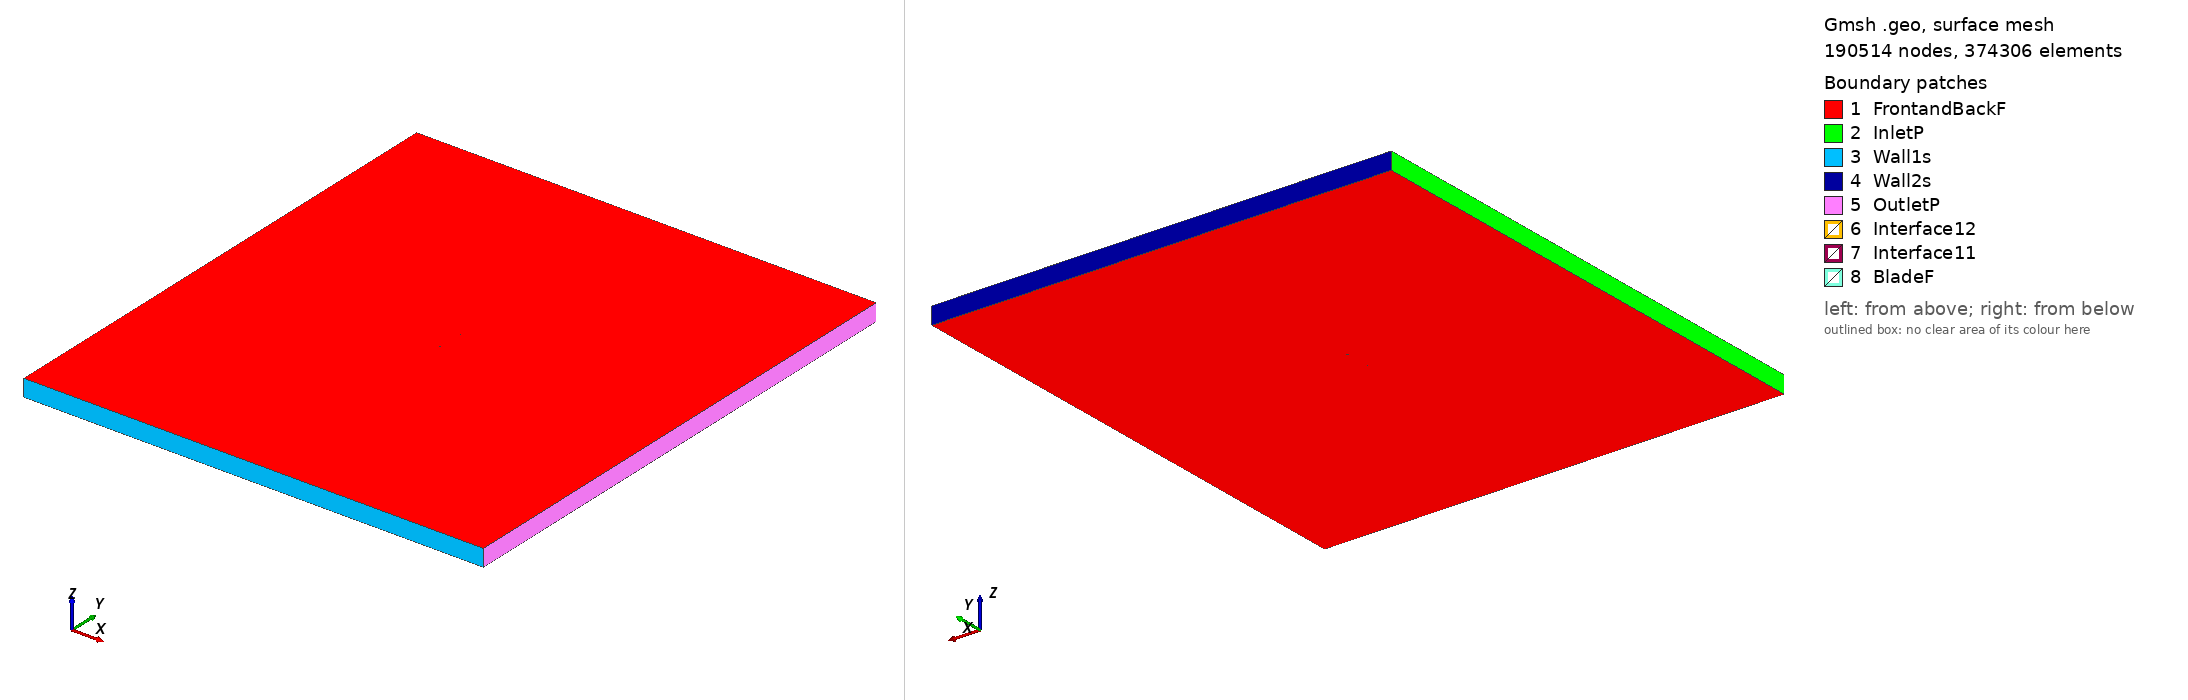

Gmsh geometry script, surface-meshed: 190514 nodes, 374306 surface elements. Boundary patches (legend numbers): 1 FrontandBackF, 2 InletP, 3 Wall1s, 4 Wall2s, 5 OutletP, 6 Interface12, 7 Interface11, 8 BladeF. Left view from above one corner, right view from below the opposite corner. Legend entries are the model's physical surfaces. The drawing asked Gmsh for element sizes between 1% and 20% of the model's largest extent; the script's own settings can give other sizes.

=== ag14_tsr_2.9037_aoa_-0.47181.geo (drawn) ===
SetFactory("OpenCASCADE");

Point(1) = {0.074981, 0.745065, 0, 1.0};
Point(2) = {0.074529, 0.745099, 0, 1.0};
Point(3) = {0.072178, 0.745277, 0, 1.0};
Point(4) = {0.069825, 0.745453, 0, 1.0};
Point(5) = {0.067473, 0.745626, 0, 1.0};
Point(6) = {0.065120, 0.745798, 0, 1.0};
Point(7) = {0.062767, 0.745968, 0, 1.0};
Point(8) = {0.060414, 0.746136, 0, 1.0};
Point(9) = {0.058061, 0.746303, 0, 1.0};
Point(10) = {0.055708, 0.746467, 0, 1.0};
Point(11) = {0.053355, 0.746629, 0, 1.0};
Point(12) = {0.051002, 0.746789, 0, 1.0};
Point(13) = {0.048649, 0.746947, 0, 1.0};
Point(14) = {0.046296, 0.747102, 0, 1.0};
Point(15) = {0.043943, 0.747255, 0, 1.0};
Point(16) = {0.041590, 0.747406, 0, 1.0};
Point(17) = {0.039238, 0.747554, 0, 1.0};
Point(18) = {0.036885, 0.747699, 0, 1.0};
Point(19) = {0.034533, 0.747841, 0, 1.0};
Point(20) = {0.032181, 0.747980, 0, 1.0};
Point(21) = {0.029828, 0.748116, 0, 1.0};
Point(22) = {0.027476, 0.748249, 0, 1.0};
Point(23) = {0.025124, 0.748379, 0, 1.0};
Point(24) = {0.022772, 0.748505, 0, 1.0};
Point(25) = {0.020420, 0.748628, 0, 1.0};
Point(26) = {0.018068, 0.748747, 0, 1.0};
Point(27) = {0.015717, 0.748862, 0, 1.0};
Point(28) = {0.013365, 0.748973, 0, 1.0};
Point(29) = {0.011014, 0.749080, 0, 1.0};
Point(30) = {0.008663, 0.749183, 0, 1.0};
Point(31) = {0.006312, 0.749281, 0, 1.0};
Point(32) = {0.003962, 0.749375, 0, 1.0};
Point(33) = {0.001612, 0.749463, 0, 1.0};
Point(34) = {-0.000737, 0.749546, 0, 1.0};
Point(35) = {-0.003086, 0.749624, 0, 1.0};
Point(36) = {-0.005434, 0.749695, 0, 1.0};
Point(37) = {-0.007781, 0.749761, 0, 1.0};
Point(38) = {-0.010128, 0.749819, 0, 1.0};
Point(39) = {-0.012473, 0.749870, 0, 1.0};
Point(40) = {-0.014818, 0.749914, 0, 1.0};
Point(41) = {-0.017161, 0.749950, 0, 1.0};
Point(42) = {-0.019503, 0.749976, 0, 1.0};
Point(43) = {-0.021843, 0.749993, 0, 1.0};
Point(44) = {-0.024182, 0.750000, 0, 1.0};
Point(45) = {-0.026519, 0.749996, 0, 1.0};
Point(46) = {-0.028853, 0.749980, 0, 1.0};
Point(47) = {-0.031185, 0.749952, 0, 1.0};
Point(48) = {-0.033515, 0.749909, 0, 1.0};
Point(49) = {-0.035841, 0.749852, 0, 1.0};
Point(50) = {-0.038163, 0.749779, 0, 1.0};
Point(51) = {-0.040481, 0.749689, 0, 1.0};
Point(52) = {-0.042794, 0.749579, 0, 1.0};
Point(53) = {-0.045100, 0.749449, 0, 1.0};
Point(54) = {-0.047399, 0.749295, 0, 1.0};
Point(55) = {-0.049690, 0.749116, 0, 1.0};
Point(56) = {-0.051970, 0.748908, 0, 1.0};
Point(57) = {-0.054237, 0.748670, 0, 1.0};
Point(58) = {-0.056489, 0.748396, 0, 1.0};
Point(59) = {-0.058721, 0.748083, 0, 1.0};
Point(60) = {-0.060926, 0.747726, 0, 1.0};
Point(61) = {-0.063095, 0.747317, 0, 1.0};
Point(62) = {-0.065215, 0.746849, 0, 1.0};
Point(63) = {-0.067263, 0.746314, 0, 1.0};
Point(64) = {-0.069202, 0.745704, 0, 1.0};
Point(65) = {-0.070963, 0.745021, 0, 1.0};
Point(66) = {-0.072427, 0.744305, 0, 1.0};
Point(67) = {-0.073472, 0.743652, 0, 1.0};
Point(68) = {-0.074133, 0.743122, 0, 1.0};
Point(69) = {-0.074542, 0.742701, 0, 1.0};
Point(70) = {-0.074796, 0.742355, 0, 1.0};
Point(71) = {-0.074944, 0.742056, 0, 1.0};
Point(72) = {-0.074997, 0.741791, 0, 1.0};
Point(73) = {-0.074949, 0.741537, 0, 1.0};
Point(74) = {-0.074774, 0.741295, 0, 1.0};
Point(75) = {-0.074472, 0.741082, 0, 1.0};
Point(76) = {-0.074022, 0.740879, 0, 1.0};
Point(77) = {-0.073339, 0.740660, 0, 1.0};
Point(78) = {-0.072251, 0.740420, 0, 1.0};
Point(79) = {-0.070626, 0.740187, 0, 1.0};
Point(80) = {-0.068613, 0.740008, 0, 1.0};
Point(81) = {-0.066440, 0.739896, 0, 1.0};
Point(82) = {-0.064201, 0.739837, 0, 1.0};
Point(83) = {-0.061924, 0.739819, 0, 1.0};
Point(84) = {-0.059625, 0.739831, 0, 1.0};
Point(85) = {-0.057311, 0.739866, 0, 1.0};
Point(86) = {-0.054987, 0.739919, 0, 1.0};
Point(87) = {-0.052655, 0.739988, 0, 1.0};
Point(88) = {-0.050318, 0.740068, 0, 1.0};
Point(89) = {-0.047976, 0.740157, 0, 1.0};
Point(90) = {-0.045630, 0.740254, 0, 1.0};
Point(91) = {-0.043281, 0.740357, 0, 1.0};
Point(92) = {-0.040930, 0.740465, 0, 1.0};
Point(93) = {-0.038576, 0.740577, 0, 1.0};
Point(94) = {-0.036221, 0.740692, 0, 1.0};
Point(95) = {-0.033864, 0.740808, 0, 1.0};
Point(96) = {-0.031506, 0.740926, 0, 1.0};
Point(97) = {-0.029147, 0.741045, 0, 1.0};
Point(98) = {-0.026787, 0.741164, 0, 1.0};
Point(99) = {-0.024427, 0.741283, 0, 1.0};
Point(100) = {-0.022068, 0.741402, 0, 1.0};
Point(101) = {-0.019709, 0.741520, 0, 1.0};
Point(102) = {-0.017351, 0.741637, 0, 1.0};
Point(103) = {-0.014994, 0.741753, 0, 1.0};
Point(104) = {-0.012637, 0.741868, 0, 1.0};
Point(105) = {-0.010281, 0.741980, 0, 1.0};
Point(106) = {-0.007925, 0.742090, 0, 1.0};
Point(107) = {-0.005570, 0.742198, 0, 1.0};
Point(108) = {-0.003216, 0.742303, 0, 1.0};
Point(109) = {-0.000862, 0.742405, 0, 1.0};
Point(110) = {0.001491, 0.742503, 0, 1.0};
Point(111) = {0.003844, 0.742598, 0, 1.0};
Point(112) = {0.006198, 0.742689, 0, 1.0};
Point(113) = {0.008550, 0.742777, 0, 1.0};
Point(114) = {0.010903, 0.742860, 0, 1.0};
Point(115) = {0.013256, 0.742940, 0, 1.0};
Point(116) = {0.015609, 0.743015, 0, 1.0};
Point(117) = {0.017962, 0.743087, 0, 1.0};
Point(118) = {0.020315, 0.743154, 0, 1.0};
Point(119) = {0.022668, 0.743217, 0, 1.0};
Point(120) = {0.025021, 0.743276, 0, 1.0};
Point(121) = {0.027374, 0.743331, 0, 1.0};
Point(122) = {0.029727, 0.743382, 0, 1.0};
Point(123) = {0.032080, 0.743428, 0, 1.0};
Point(124) = {0.034433, 0.743470, 0, 1.0};
Point(125) = {0.036787, 0.743508, 0, 1.0};
Point(126) = {0.039141, 0.743542, 0, 1.0};
Point(127) = {0.041494, 0.743572, 0, 1.0};
Point(128) = {0.043848, 0.743598, 0, 1.0};
Point(129) = {0.046202, 0.743620, 0, 1.0};
Point(130) = {0.048556, 0.743637, 0, 1.0};
Point(131) = {0.050910, 0.743651, 0, 1.0};
Point(132) = {0.053264, 0.743660, 0, 1.0};
Point(133) = {0.055618, 0.743666, 0, 1.0};
Point(134) = {0.057972, 0.743667, 0, 1.0};
Point(135) = {0.060326, 0.743665, 0, 1.0};
Point(136) = {0.062680, 0.743658, 0, 1.0};
Point(137) = {0.065034, 0.743647, 0, 1.0};
Point(138) = {0.067387, 0.743632, 0, 1.0};
Point(139) = {0.069741, 0.743612, 0, 1.0};
Point(140) = {0.072094, 0.743589, 0, 1.0};
Point(141) = {0.074447, 0.743561, 0, 1.0};
Point(142) = {0.074993, 0.743555, 0, 1.0};
Point(143) = {-0.074981, -0.745065, 0, 1.0};
Point(144) = {-0.074529, -0.745099, 0, 1.0};
Point(145) = {-0.072178, -0.745277, 0, 1.0};
Point(146) = {-0.069825, -0.745453, 0, 1.0};
Point(147) = {-0.067473, -0.745626, 0, 1.0};
Point(148) = {-0.065120, -0.745798, 0, 1.0};
Point(149) = {-0.062767, -0.745968, 0, 1.0};
Point(150) = {-0.060414, -0.746136, 0, 1.0};
Point(151) = {-0.058061, -0.746303, 0, 1.0};
Point(152) = {-0.055708, -0.746467, 0, 1.0};
Point(153) = {-0.053355, -0.746629, 0, 1.0};
Point(154) = {-0.051002, -0.746789, 0, 1.0};
Point(155) = {-0.048649, -0.746947, 0, 1.0};
Point(156) = {-0.046296, -0.747102, 0, 1.0};
Point(157) = {-0.043943, -0.747255, 0, 1.0};
Point(158) = {-0.041590, -0.747406, 0, 1.0};
Point(159) = {-0.039238, -0.747554, 0, 1.0};
Point(160) = {-0.036885, -0.747699, 0, 1.0};
Point(161) = {-0.034533, -0.747841, 0, 1.0};
Point(162) = {-0.032181, -0.747980, 0, 1.0};
Point(163) = {-0.029828, -0.748116, 0, 1.0};
Point(164) = {-0.027476, -0.748249, 0, 1.0};
Point(165) = {-0.025124, -0.748379, 0, 1.0};
Point(166) = {-0.022772, -0.748505, 0, 1.0};
Point(167) = {-0.020420, -0.748628, 0, 1.0};
Point(168) = {-0.018068, -0.748747, 0, 1.0};
Point(169) = {-0.015717, -0.748862, 0, 1.0};
Point(170) = {-0.013365, -0.748973, 0, 1.0};
Point(171) = {-0.011014, -0.749080, 0, 1.0};
Point(172) = {-0.008663, -0.749183, 0, 1.0};
Point(173) = {-0.006312, -0.749281, 0, 1.0};
Point(174) = {-0.003962, -0.749375, 0, 1.0};
Point(175) = {-0.001612, -0.749463, 0, 1.0};
Point(176) = {0.000737, -0.749546, 0, 1.0};
Point(177) = {0.003086, -0.749624, 0, 1.0};
Point(178) = {0.005434, -0.749695, 0, 1.0};
Point(179) = {0.007781, -0.749761, 0, 1.0};
Point(180) = {0.010128, -0.749819, 0, 1.0};
Point(181) = {0.012473, -0.749870, 0, 1.0};
Point(182) = {0.014818, -0.749914, 0, 1.0};
Point(183) = {0.017161, -0.749950, 0, 1.0};
Point(184) = {0.019503, -0.749976, 0, 1.0};
Point(185) = {0.021843, -0.749993, 0, 1.0};
Point(186) = {0.024182, -0.750000, 0, 1.0};
Point(187) = {0.026519, -0.749996, 0, 1.0};
Point(188) = {0.028853, -0.749980, 0, 1.0};
Point(189) = {0.031185, -0.749952, 0, 1.0};
Point(190) = {0.033515, -0.749909, 0, 1.0};
Point(191) = {0.035841, -0.749852, 0, 1.0};
Point(192) = {0.038163, -0.749779, 0, 1.0};
Point(193) = {0.040481, -0.749689, 0, 1.0};
Point(194) = {0.042794, -0.749579, 0, 1.0};
Point(195) = {0.045100, -0.749449, 0, 1.0};
Point(196) = {0.047399, -0.749295, 0, 1.0};
Point(197) = {0.049690, -0.749116, 0, 1.0};
Point(198) = {0.051970, -0.748908, 0, 1.0};
Point(199) = {0.054237, -0.748670, 0, 1.0};
Point(200) = {0.056489, -0.748396, 0, 1.0};
Point(201) = {0.058721, -0.748083, 0, 1.0};
Point(202) = {0.060926, -0.747726, 0, 1.0};
Point(203) = {0.063095, -0.747317, 0, 1.0};
Point(204) = {0.065215, -0.746849, 0, 1.0};
Point(205) = {0.067263, -0.746314, 0, 1.0};
Point(206) = {0.069202, -0.745704, 0, 1.0};
Point(207) = {0.070963, -0.745021, 0, 1.0};
Point(208) = {0.072427, -0.744305, 0, 1.0};
Point(209) = {0.073472, -0.743652, 0, 1.0};
Point(210) = {0.074133, -0.743122, 0, 1.0};
Point(211) = {0.074542, -0.742701, 0, 1.0};
Point(212) = {0.074796, -0.742355, 0, 1.0};
Point(213) = {0.074944, -0.742056, 0, 1.0};
Point(214) = {0.074997, -0.741791, 0, 1.0};
Point(215) = {0.074949, -0.741537, 0, 1.0};
Point(216) = {0.074774, -0.741295, 0, 1.0};
Point(217) = {0.074472, -0.741082, 0, 1.0};
Point(218) = {0.074022, -0.740879, 0, 1.0};
Point(219) = {0.073339, -0.740660, 0, 1.0};
Point(220) = {0.072251, -0.740420, 0, 1.0};
Point(221) = {0.070626, -0.740187, 0, 1.0};
Point(222) = {0.068613, -0.740008, 0, 1.0};
Point(223) = {0.066440, -0.739896, 0, 1.0};
Point(224) = {0.064201, -0.739837, 0, 1.0};
Point(225) = {0.061924, -0.739819, 0, 1.0};
Point(226) = {0.059625, -0.739831, 0, 1.0};
Point(227) = {0.057311, -0.739866, 0, 1.0};
Point(228) = {0.054987, -0.739919, 0, 1.0};
Point(229) = {0.052655, -0.739988, 0, 1.0};
Point(230) = {0.050318, -0.740068, 0, 1.0};
Point(231) = {0.047976, -0.740157, 0, 1.0};
Point(232) = {0.045630, -0.740254, 0, 1.0};
Point(233) = {0.043281, -0.740357, 0, 1.0};
Point(234) = {0.040930, -0.740465, 0, 1.0};
Point(235) = {0.038576, -0.740577, 0, 1.0};
Point(236) = {0.036221, -0.740692, 0, 1.0};
Point(237) = {0.033864, -0.740808, 0, 1.0};
Point(238) = {0.031506, -0.740926, 0, 1.0};
Point(239) = {0.029147, -0.741045, 0, 1.0};
Point(240) = {0.026787, -0.741164, 0, 1.0};
Point(241) = {0.024427, -0.741283, 0, 1.0};
Point(242) = {0.022068, -0.741402, 0, 1.0};
Point(243) = {0.019709, -0.741520, 0, 1.0};
Point(244) = {0.017351, -0.741637, 0, 1.0};
Point(245) = {0.014994, -0.741753, 0, 1.0};
Point(246) = {0.012637, -0.741868, 0, 1.0};
Point(247) = {0.010281, -0.741980, 0, 1.0};
Point(248) = {0.007925, -0.742090, 0, 1.0};
Point(249) = {0.005570, -0.742198, 0, 1.0};
Point(250) = {0.003216, -0.742303, 0, 1.0};
Point(251) = {0.000862, -0.742405, 0, 1.0};
Point(252) = {-0.001491, -0.742503, 0, 1.0};
Point(253) = {-0.003844, -0.742598, 0, 1.0};
Point(254) = {-0.006198, -0.742689, 0, 1.0};
Point(255) = {-0.008550, -0.742777, 0, 1.0};
Point(256) = {-0.010903, -0.742860, 0, 1.0};
Point(257) = {-0.013256, -0.742940, 0, 1.0};
Point(258) = {-0.015609, -0.743015, 0, 1.0};
Point(259) = {-0.017962, -0.743087, 0, 1.0};
Point(260) = {-0.020315, -0.743154, 0, 1.0};
Point(261) = {-0.022668, -0.743217, 0, 1.0};
Point(262) = {-0.025021, -0.743276, 0, 1.0};
Point(263) = {-0.027374, -0.743331, 0, 1.0};
Point(264) = {-0.029727, -0.743382, 0, 1.0};
Point(265) = {-0.032080, -0.743428, 0, 1.0};
Point(266) = {-0.034433, -0.743470, 0, 1.0};
Point(267) = {-0.036787, -0.743508, 0, 1.0};
Point(268) = {-0.039141, -0.743542, 0, 1.0};
Point(269) = {-0.041494, -0.743572, 0, 1.0};
Point(270) = {-0.043848, -0.743598, 0, 1.0};
Point(271) = {-0.046202, -0.743620, 0, 1.0};
Point(272) = {-0.048556, -0.743637, 0, 1.0};
Point(273) = {-0.050910, -0.743651, 0, 1.0};
Point(274) = {-0.053264, -0.743660, 0, 1.0};
Point(275) = {-0.055618, -0.743666, 0, 1.0};
Point(276) = {-0.057972, -0.743667, 0, 1.0};
Point(277) = {-0.060326, -0.743665, 0, 1.0};
Point(278) = {-0.062680, -0.743658, 0, 1.0};
Point(279) = {-0.065034, -0.743647, 0, 1.0};
Point(280) = {-0.067387, -0.743632, 0, 1.0};
Point(281) = {-0.069741, -0.743612, 0, 1.0};
Point(282) = {-0.072094, -0.743589, 0, 1.0};
Point(283) = {-0.074447, -0.743561, 0, 1.0};
Point(284) = {-0.074993, -0.743555, 0, 1.0};

// Lines: first blade (splines 1-4)
Spline(1) = {1:48};
Spline(2) = {48:95};
Spline(3) = {95:142};
Spline(4) = {142,1};

// Lines: second blade (splines 5-8)
Spline(5) = {143:190};
Spline(6) = {190:237};
Spline(7) = {237:284};
Spline(8) = {284,143};

// Outer domain (points 20001-4 and lines)
Point(285) = {-13.50000000, -15.00000000, 0, 1.0};
Point(286) = {-13.50000000, 15.00000000, 0, 1.0};
Point(287) = {13.50000000, 15.00000000, 0, 1.0};
Point(288) = {13.50000000, -15.00000000, 0, 1.0};
Line(11) = {285, 286};
Line(12) = {286, 287};
Line(13) = {287, 288};
Line(14) = {285, 288};

// Interface (between moving and stationary domain) (circles)
Circle(9) = {0, 0, 0, 0.80000000, 0, 2*Pi};
Circle(10) = {0, 0, 0, 0.80000000, 0, 2*Pi};

// Loops collect Lines/Splines/etc (blade1, blade2, domain, first circle)
Line Loop(1) = {1:4};
Line Loop(2) = {5:8};
Line Loop(3) = {11,12,13,-14};
Line Loop(4) = {9};

// BooleanDifference cuts out the circle/interface from the domain
Plane Surface(1) = {3};
Plane Surface(2) = {4};
BooleanDifference{ Surface{1}; Delete;}{ Surface{2}; Delete;}

// This one cuts out the blades from the inner circle/interface
Line Loop(6) = {10};
Plane Surface(5) = {6};
Plane Surface(6) = {1};
Plane Surface(7) = {2};
BooleanDifference{ Surface{5}; Delete;}{ Surface{6,7}; Delete;}

// extrude to 3rd dimension
Extrude {0, 0, 1} {Surface{1}; Surface{5}; Layers{1}; Recombine;}

// Physical Surfaces are the named boundaries (patches)
Physical Surface("Interface11") = {12};
Physical Surface("Interface12") = {10};

// sides of domain
Physical Surface("InletP") = {6};
Physical Surface("OutletP") = {9};

// top and bottom of domain
Physical Surface("Wall1s") = {7};
Physical Surface("Wall2s") = {8};

// Check FrontandBackF by ensuring there is nothing in the 3rd dimension
Physical Surface("FrontandBackF") = {1,11,5,21};
Physical Surface("BladeF") = {13:20};
Physical Volume("Turbine") = {2};
Physical Volume("Farfield") = {1};

// settings for airfoil boundary layer
Field[1] = BoundaryLayer;
Field[1].EdgesList = {1:8};
Field[1].hwall_n = 1e-3;
Field[1].thickness = 1.5e-2;
Field[1].ratio = 1.05;
Field[1].Quads = 1;
BoundaryLayer Field = 1;

// control points for mesh (blade and interface)
// floor((arc length / 1.5mm)/ 6) -> Transfinite Line
Transfinite Line {1,2,3,5,6,7} = 33 Using Progression 1;
Transfinite Line {4,8} = 2 Using Progression 1;
Transfinite Line {9, 15} = 800 Using Progression 1;

// For more information on gmsh syntax, visit http://gmsh.info/doc/texinfo/gmsh.html
